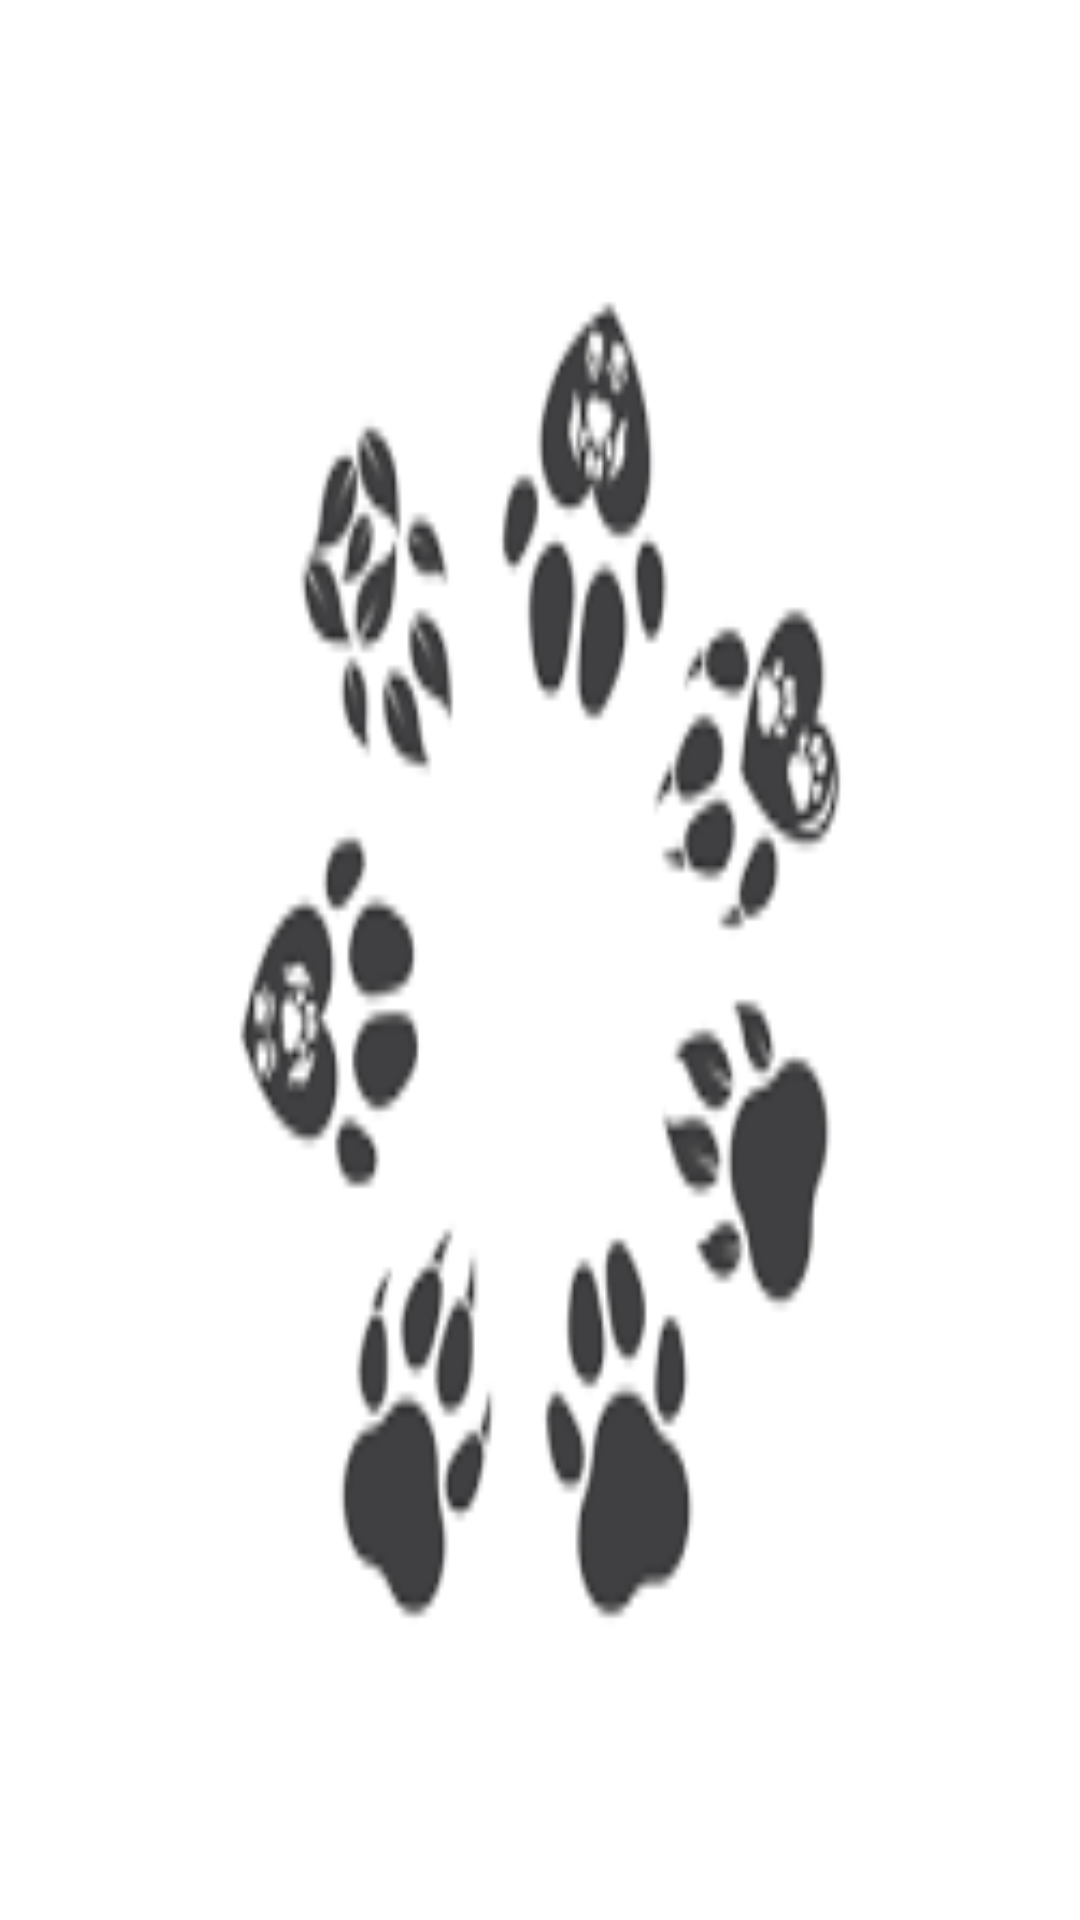

The Android layout XML behind this screen, and the referenced resources:
<!-- AndroidManifest.xml: application theme Theme.Pet_Care_App -->
<!-- res/layout/activity_view_review.xml -->
<?xml version="1.0" encoding="utf-8"?>
<androidx.constraintlayout.widget.ConstraintLayout xmlns:android="http://schemas.android.com/apk/res/android"
    xmlns:app="http://schemas.android.com/apk/res-auto"
    xmlns:tools="http://schemas.android.com/tools"
    android:layout_width="match_parent"
    android:layout_height="match_parent"
    android:background="@drawable/bg1"
    android:orientation="vertical"
    tools:context="com.example.pet_care_app.ViewReview">

    <LinearLayout
        android:layout_width="304dp"
        android:layout_height="296dp"
        android:orientation="vertical"
        app:layout_constraintBottom_toBottomOf="parent"
        app:layout_constraintEnd_toEndOf="parent"
        app:layout_constraintStart_toStartOf="parent"
        app:layout_constraintTop_toTopOf="parent">

        <TextView
            android:id="@+id/lblreviewID"
            android:layout_width="match_parent"
            android:layout_height="55dp"
            android:textAlignment="center"
            android:textColorHint="@color/title"
            android:textSize="20sp"
            android:textStyle="bold" />

        <TextView
            android:id="@+id/lblreviewClname"
            android:layout_width="match_parent"
            android:layout_height="56dp"
            android:textAlignment="center"
            android:textColorHint="@color/title"
            android:textSize="20sp"
            android:textStyle="bold" />

        <TextView
            android:id="@+id/lblreviewEmname"
            android:layout_width="match_parent"
            android:layout_height="50dp"
            android:textAlignment="center"
            android:textColorHint="@color/title"
            android:textSize="20sp"
            android:textStyle="bold" />

        <TextView
            android:id="@+id/lblreviewContent"
            android:layout_width="match_parent"
            android:layout_height="56dp"
            android:textAlignment="center"
            android:textColorHint="@color/teal_700"
            android:textSize="20sp"
            android:textStyle="bold" />
    </LinearLayout>

</androidx.constraintlayout.widget.ConstraintLayout>
<!-- resources referenced by this layout -->
<resources>
  <color name="teal_700">#FF018786</color>
  <color name="title">#136a8a</color>
  <!-- drawable bg1: png bitmap (drawable, 4416 bytes) -->
  <style name="Theme.Pet_Care_App" parent="Base.Theme.Pet_Care_App" />
  <style name="Base.Theme.Pet_Care_App" parent="Theme.Material3.DayNight.NoActionBar">
          
          
      </style>
</resources>
